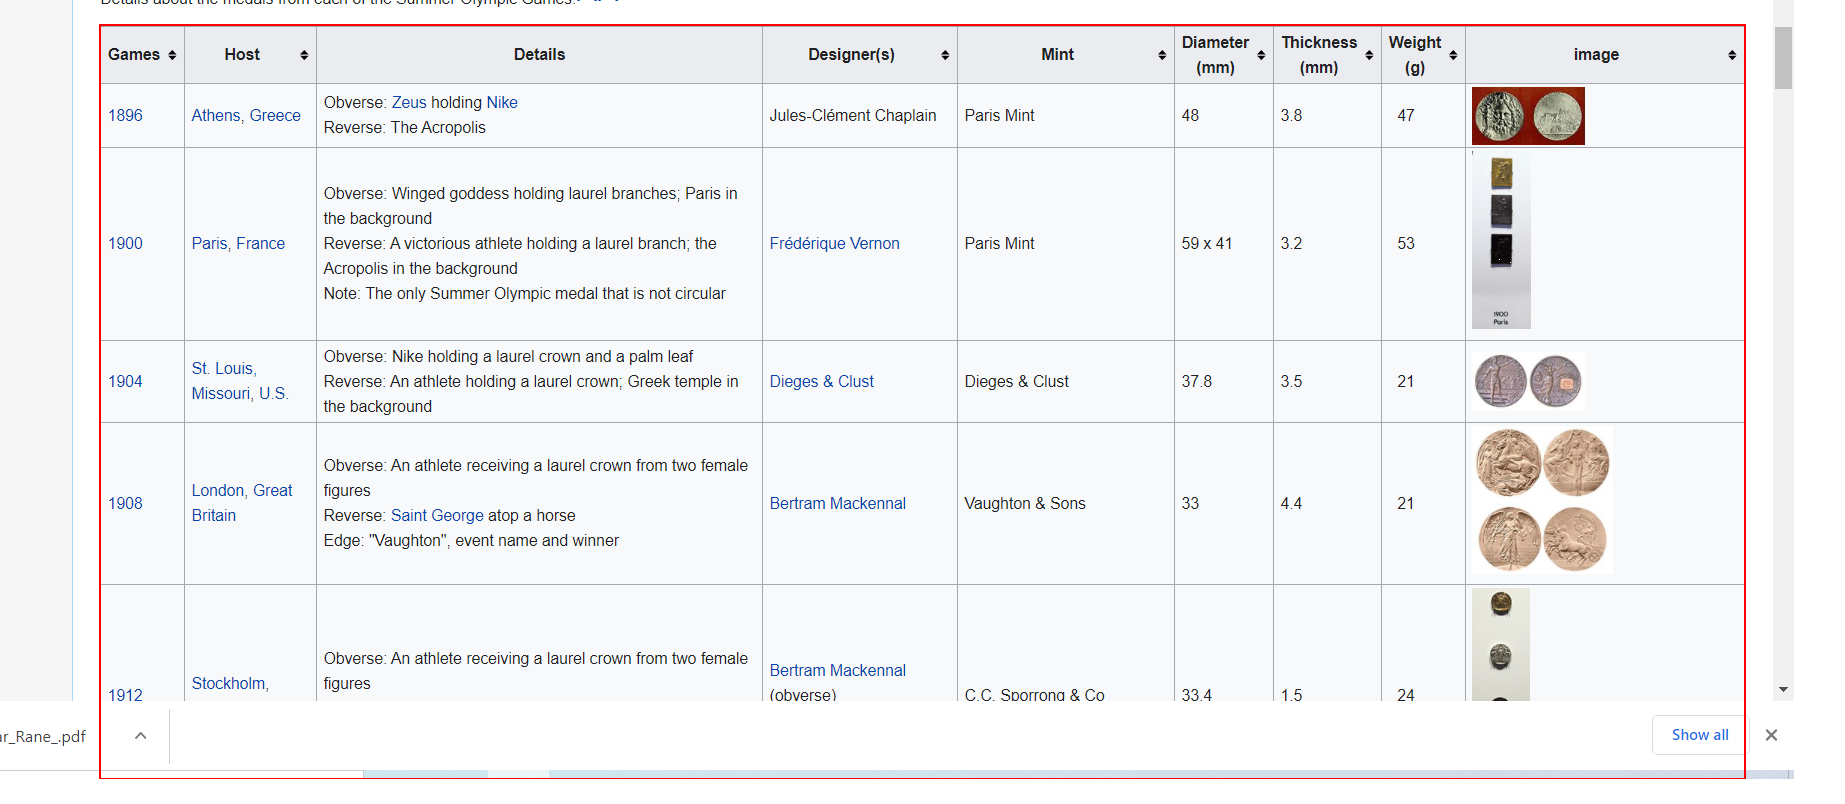
Task: wiki pedia data scrapping
Workflow: Main

Step 1: get-text from the table 'Games Host Details Designer(s) Mint Diameter(mm) Thickness(mm) W*'
